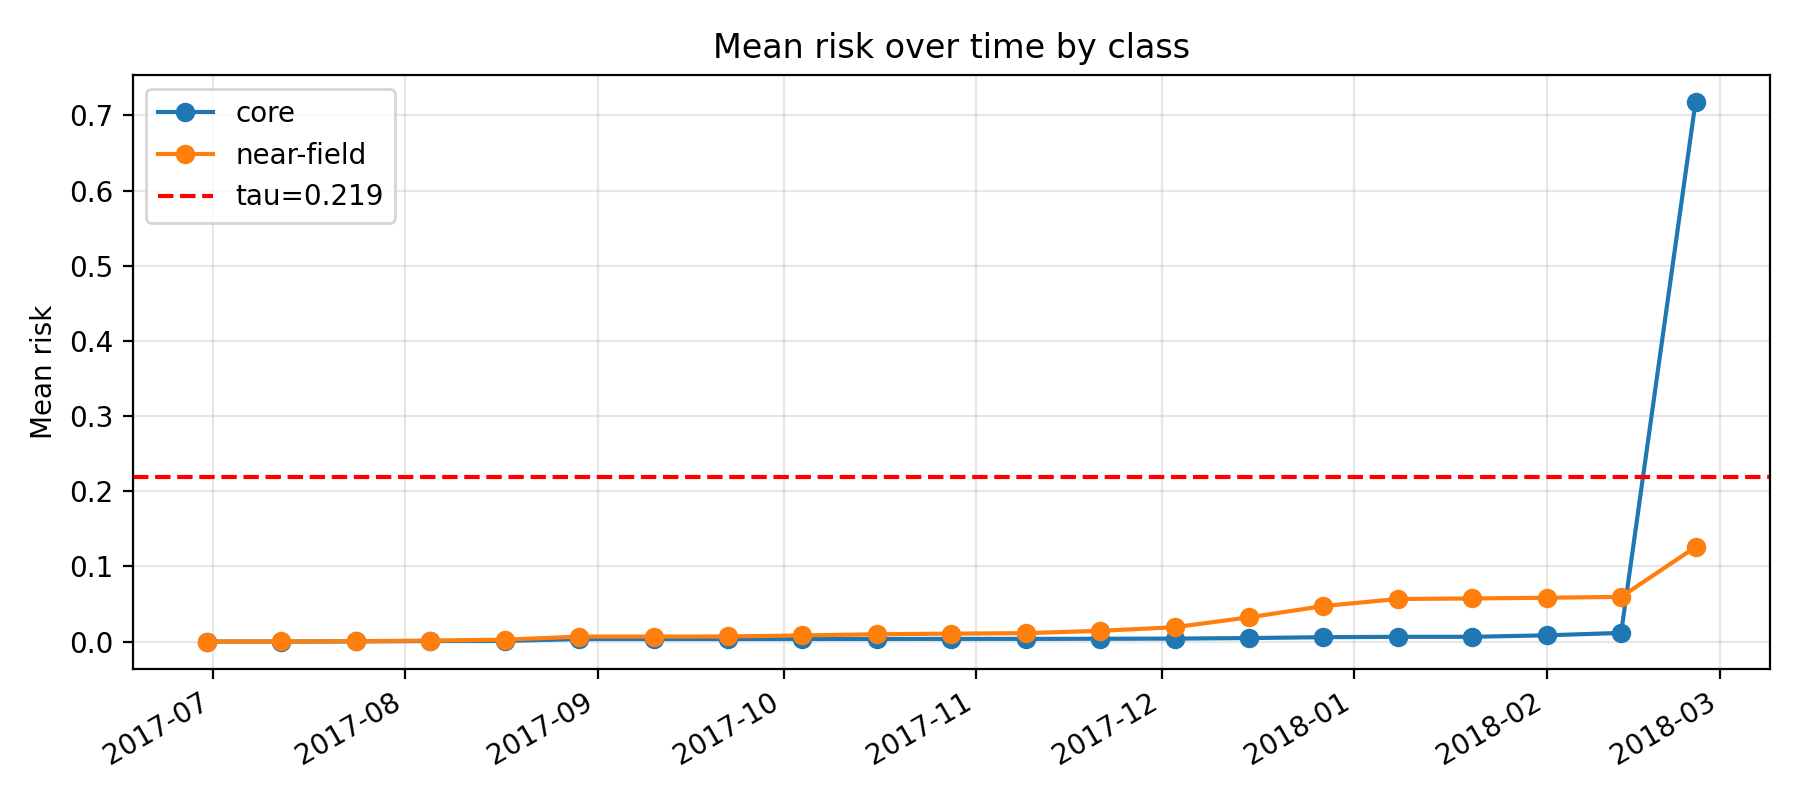

Source data for this figure (header and first rows):
k, epoch_col, epoch_date, core_mean_risk, near_mean_risk, far_mean_risk, gap_core_minus_near, gap_ci_lo, gap_ci_hi, is_near_event_window
11, D20170630, 2017-06-30, 3.1851382118475158e-06, 6.653253421973204e-06, 0.0004766, -3.4681152101256885e-06, -9.585254247213015e-06, 1.6713615082153384e-06, 0
12, D20170712, 2017-07-12, 3.8964681152720004e-05, 8.896875806385651e-05, 0.000822, -5.000407691113651e-05, -0.0001157, -6.9440410698007525e-06, 0
13, D20170724, 2017-07-24, 0.0001833, 0.0005508, 0.002817, -0.0003675, -0.0006184, -8.861002861522153e-05, 0
14, D20170805, 2017-08-05, 0.0007249, 0.001301, 0.003911, -0.0005763, -0.001097, 5.880432727280962e-05, 0
15, D20170817, 2017-08-17, 0.000888, 0.002507, 0.004902, -0.001619, -0.002397, -0.00095, 0
16, D20170829, 2017-08-29, 0.00334, 0.006579, 0.007228, -0.003239, -0.005873, -0.001037, 0
17, D20170910, 2017-09-10, 0.003354, 0.006631, 0.00729, -0.003277, -0.005386, -0.001071, 0
18, D20170922, 2017-09-22, 0.00338, 0.00677, 0.007662, -0.00339, -0.005667, -0.0007558, 0
19, D20171004, 2017-10-04, 0.003426, 0.008145, 0.007924, -0.004718, -0.007461, -0.002348, 0
20, D20171016, 2017-10-16, 0.003481, 0.009745, 0.01017, -0.006265, -0.009177, -0.003176, 0
21, D20171028, 2017-10-28, 0.003553, 0.01055, 0.01104, -0.006994, -0.01046, -0.00407, 0
22, D20171109, 2017-11-09, 0.003576, 0.01117, 0.01134, -0.007599, -0.01051, -0.00428, 0
23, D20171121, 2017-11-21, 0.003713, 0.01432, 0.01269, -0.01061, -0.01356, -0.006796, 0
24, D20171203, 2017-12-03, 0.003939, 0.01904, 0.01371, -0.0151, -0.01973, -0.01087, 0
25, D20171215, 2017-12-15, 0.004667, 0.03224, 0.01739, -0.02757, -0.03388, -0.02183, 0
26, D20171227, 2017-12-27, 0.005824, 0.04724, 0.01907, -0.04142, -0.05098, -0.03321, 1
27, D20180108, 2018-01-08, 0.006294, 0.05664, 0.01999, -0.05035, -0.06102, -0.04083, 1
28, D20180120, 2018-01-20, 0.006347, 0.05734, 0.02042, -0.051, -0.06156, -0.0407, 1
29, D20180201, 2018-02-01, 0.008295, 0.05831, 0.02085, -0.05001, -0.06231, -0.03871, 1
30, D20180213, 2018-02-13, 0.01151, 0.05942, 0.02435, -0.04792, -0.05992, -0.03678, 1
31, D20180225, 2018-02-25, 0.7183, 0.1258, 0.03884, 0.5925, 0.5535, 0.6314, 0
